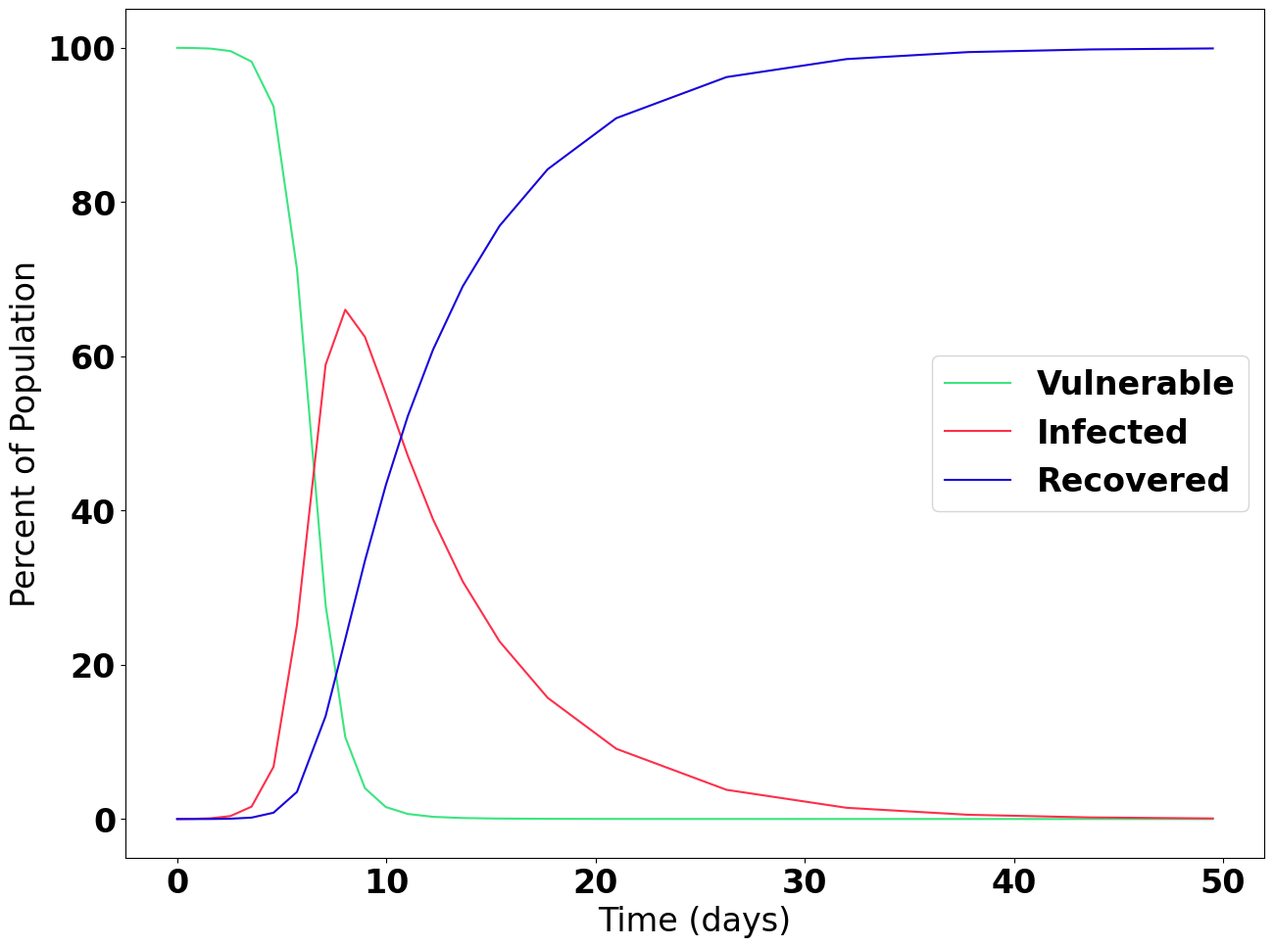
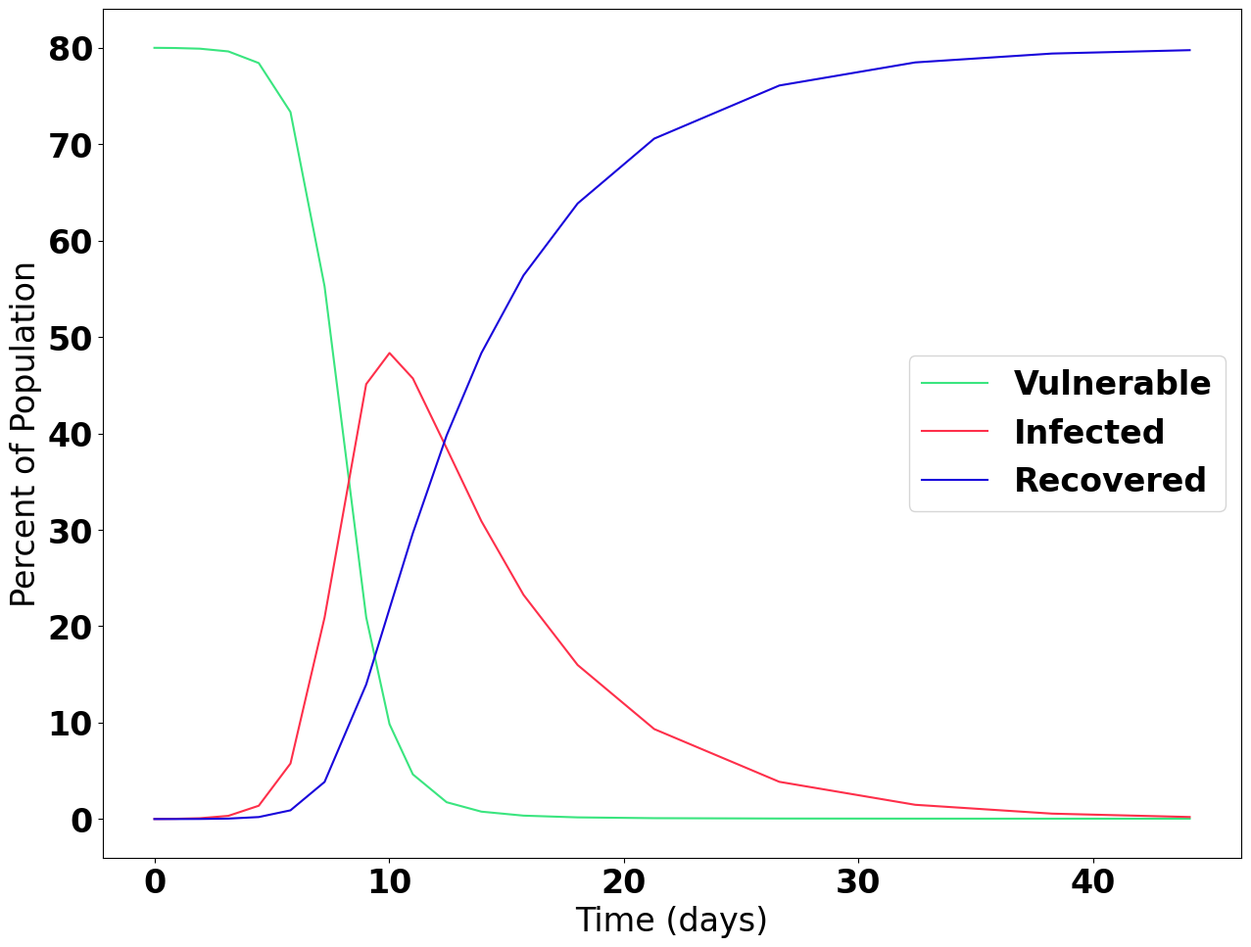
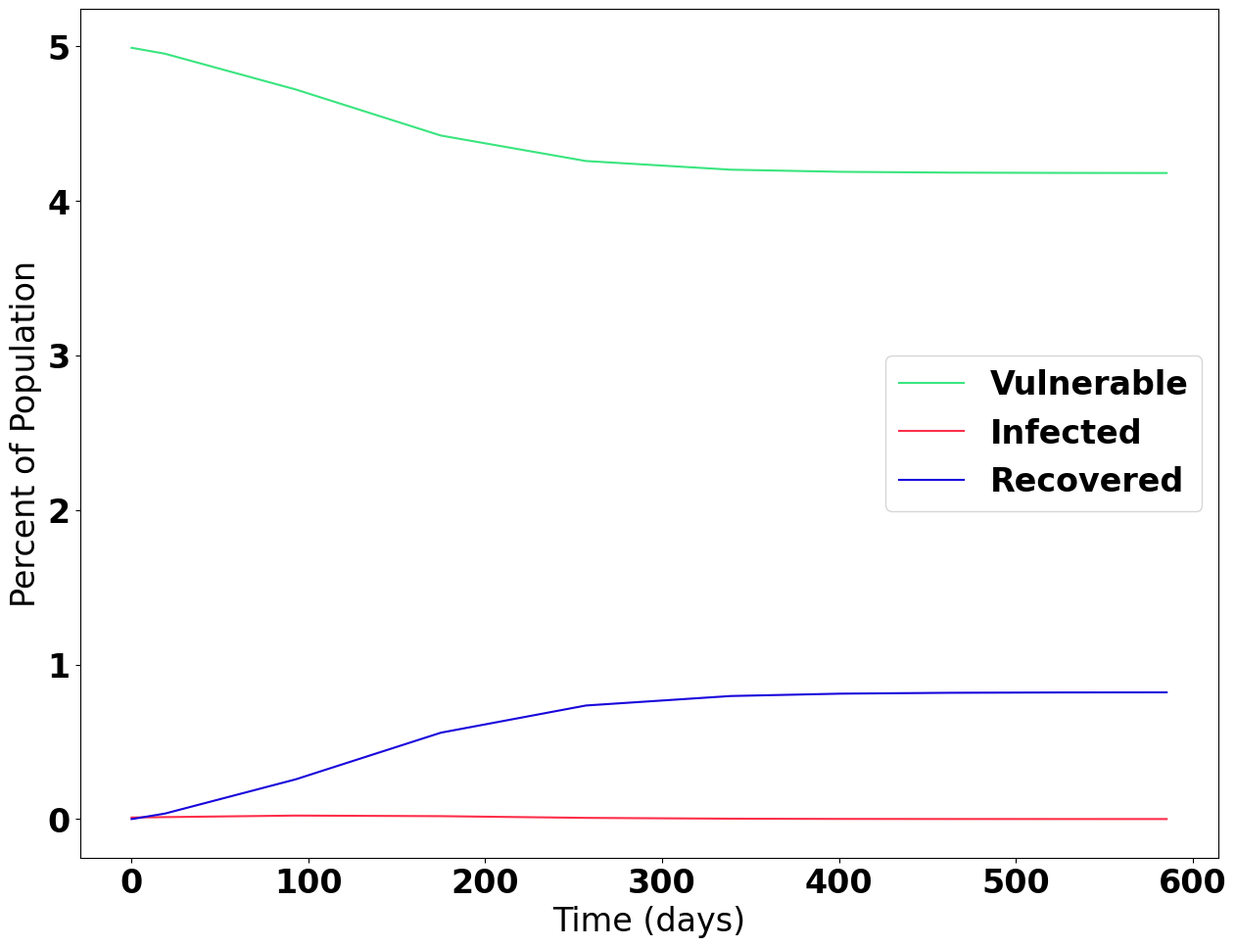

Generate these figures, in order, with matplotlib:
#script to generate and plot solutions to the deterministic ODE
import numpy as np 
import matplotlib as mpl 
import matplotlib.pyplot as plt  
from scipy import integrate 


def ode_system(t, y):
    global beta, gamma, population
    dsdt = -beta * y[1] * y[0] / population
    didt = -dsdt - gamma * y[1]
    drdt = gamma * y[1]
    return np.asarray([dsdt, didt, drdt])

infectivities = np.asarray([.4, .4, .9])
vacc_rates = np.asarray([0, .2, .95])
ode_solns = []
population = 50000
recovery_time = 6
gamma = 1 / recovery_time
daily_interactions = 4
initial_infected = 5
initial_recovered = 0

for infectivity, vaccination_rate in zip(infectivities, vacc_rates):
    beta = infectivity * daily_interactions
    initial_vulnerable = population - initial_infected - population * vaccination_rate
    initial_conditions = np.asarray([initial_vulnerable, initial_infected, initial_recovered])
    ode_solns.append(integrate.solve_ivp(ode_system, [0, 1000], initial_conditions))
plot_limits = [24, 21, 13]
fig_dims = 15
aspect_ratio = 4/3
fig_dpi = 400
fig_font = 24

font = {'family' : 'arial',
        'weight' : 'bold',
        'size'   : fig_font}

mpl.rc('font', **font)

colors = ['xkcd:weird green', 'xkcd:lightish red', 'xkcd:ultramarine blue']
labels=['Vulnerable', 'Infected', 'Recovered']

for soln_index, (infectivity, vaccination_rate) in enumerate(zip(infectivities, vacc_rates)):
  fig_name = str(infectivity) + '_' + str(vaccination_rate)
  figure, ax = plt.subplots()
  figure.set_figheight(fig_dims / aspect_ratio)
  figure.set_figwidth(fig_dims)
  for index in range(3):
    ax.plot(ode_solns[soln_index].t[:plot_limits[soln_index]+1], 100 * ode_solns[soln_index].y[index,:plot_limits[soln_index]+1]
            / population, label=labels[index], color=colors[index])

  plt.xlabel('Time (days)')
  plt.ylabel('Percent of Population')
  plt.legend()
  plt.savefig(fig_name + '.png', bbox_inches='tight', pad_inches=0.3, dpi=fig_dpi)
  plt.close()
